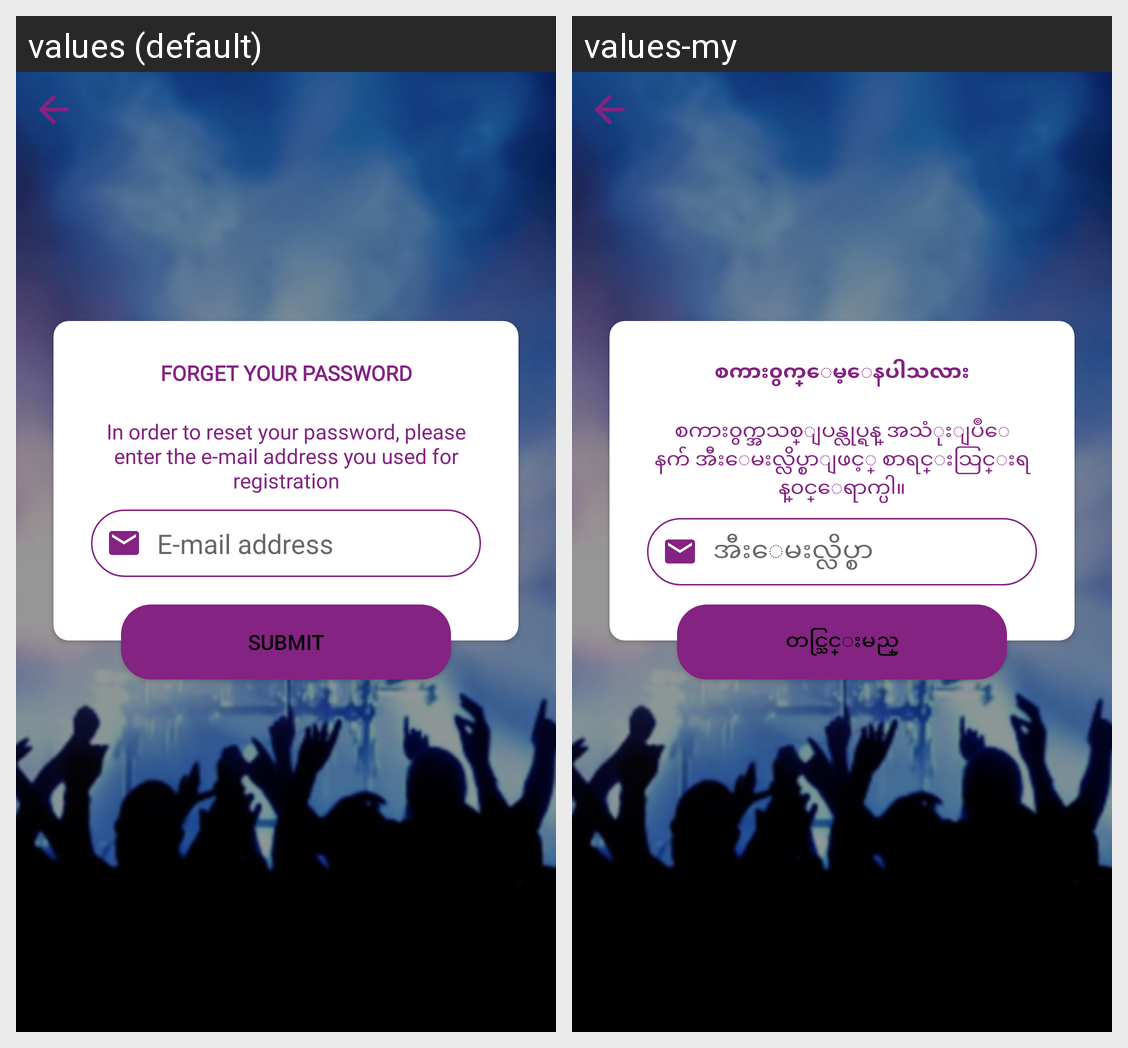

Translations of the strings shown on this Android screen, per locale in the grid:
Android screen res/layout/activity_forget_pass.xml rendered under 2 locales, left to right: values (default), values-my. Device: Nexus 5 (rendered at 1080×1920; each locale shown at half size, 540×960, under a caption strip naming it); theme AppTheme.
Strings drawn on this screen, with the default value and each locale's value (text and hints the layout hard-codes, and strings that could not be matched under every locale, appear in the picture but are not listed):

forget_your_password
  values: FORGET YOUR PASSWORD
  values-my: စကား၀ွက္ေမ့ေနပါသလား

in_order_to_reset_your_password_please_enter_the_e_mail_address_you_used_for_registration
  values: In order to reset your password, please enter the e-mail address you used for registration
  values-my: စကား၀ွက္အသစ္ျပန္လုပ္ရန္ အသံုးျပဳေနက် အီးေမးလ္လိပ္စာျဖင့္ စာရင္းသြင္းရန္၀င္ေရာက္ပါ။

e_mail_address
  values: E-mail address
  values-my: အီးေမးလ္လိပ္စာ

submit
  values: Submit
  values-my: တင္သြင္းမည္
